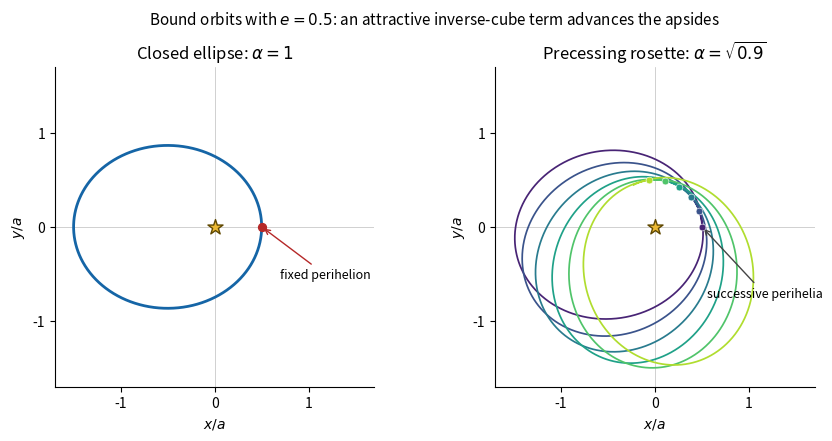

Here is the Python script that generated this plot:
"""Closed and precessing bound orbits; output basename to the caller's CWD.

Tested with Python 3.14, NumPy 2.3.5 and Matplotlib 3.10.7.
The precession is enlarged to make the geometry visible, not fitted to Mercury.
"""
import os
import tempfile

if "MPLCONFIGDIR" not in os.environ:
    os.environ["MPLCONFIGDIR"] = tempfile.mkdtemp(prefix="paper-62-mpl-")

import matplotlib
matplotlib.use("Agg")
import matplotlib.pyplot as plt
import numpy as np


def main():
    eccentricity = 0.5
    alpha = np.sqrt(0.9)
    fig, axes = plt.subplots(1, 2, figsize=(8.8, 4.3), layout="constrained")
    theta = np.linspace(0, 2 * np.pi, 1600)
    radius = (1 - eccentricity**2) / (1 + eccentricity * np.cos(theta))
    axes[0].plot(radius * np.cos(theta), radius * np.sin(theta), color="#1565a6", lw=2)
    axes[0].scatter([1 - eccentricity], [0], s=32, color="#b52828", zorder=5)
    axes[0].annotate("fixed perihelion", (0.5, 0), (0.7, -0.55), fontsize=9,
                     arrowprops={"arrowstyle": "->", "color": "#b52828"})
    axes[0].set_title(r"Closed ellipse: $\alpha=1$", fontsize=12)
    colors = plt.colormaps["viridis"](np.linspace(0.1, 0.88, 6))
    for j, color in enumerate(colors):
        theta = np.linspace(2 * np.pi * j / alpha, 2 * np.pi * (j + 1) / alpha, 1200)
        radius = (1 - eccentricity**2) / (1 + eccentricity * np.cos(alpha * theta))
        axes[1].plot(radius * np.cos(theta), radius * np.sin(theta), color=color, lw=1.25)
        periangle = 2 * np.pi * j / alpha
        axes[1].scatter([0.5 * np.cos(periangle)], [0.5 * np.sin(periangle)],
                        s=24, color=color, edgecolor="white", linewidth=0.4, zorder=6)
    axes[1].annotate("successive perihelia", (0.5, 0), (0.55, -0.75), fontsize=9,
                     arrowprops={"arrowstyle": "->", "color": "#444444"})
    axes[1].set_title(r"Precessing rosette: $\alpha=\sqrt{0.9}$", fontsize=12)
    for ax in axes:
        ax.scatter([0], [0], marker="*", s=130, color="#ecb934", edgecolor="#604800", zorder=7)
        ax.axhline(0, lw=0.5, color="#bdbdbd", zorder=0)
        ax.axvline(0, lw=0.5, color="#bdbdbd", zorder=0)
        ax.set(xlim=(-1.7, 1.7), ylim=(-1.7, 1.7), xlabel=r"$x/a$", ylabel=r"$y/a$")
        ax.set_aspect("equal")
        ax.set_xticks([-1, 0, 1])
        ax.set_yticks([-1, 0, 1])
        ax.spines[["top", "right"]].set_visible(False)
    fig.suptitle(r"Bound orbits with $e=0.5$: an attractive inverse-cube term advances the apsides", fontsize=11)
    fig.savefig("paper-62-orbits.png", dpi=120, facecolor="white", transparent=False)
    plt.close(fig)


if __name__ == "__main__":
    main()
